pico-8 play session: no input (idle)

[t = 1 s] idle ~1s (no d-pad/buttons)
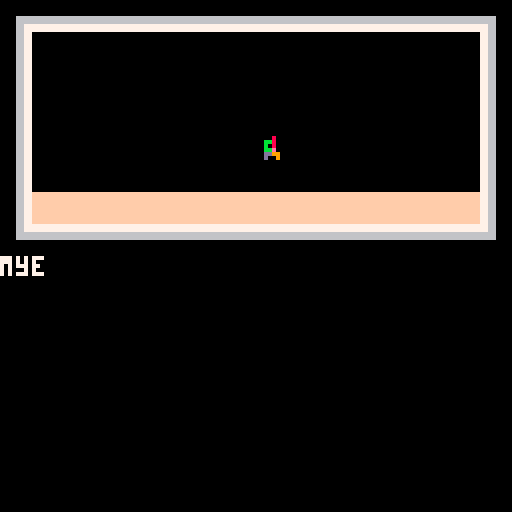
[t = 2 s] idle ~2s (no d-pad/buttons)
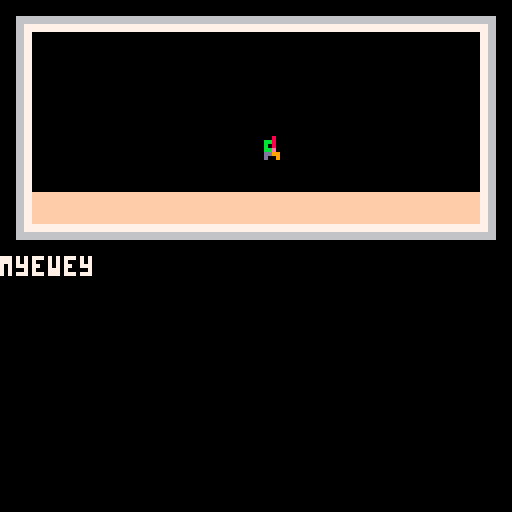
[t = 4 s] idle ~4s (no d-pad/buttons)
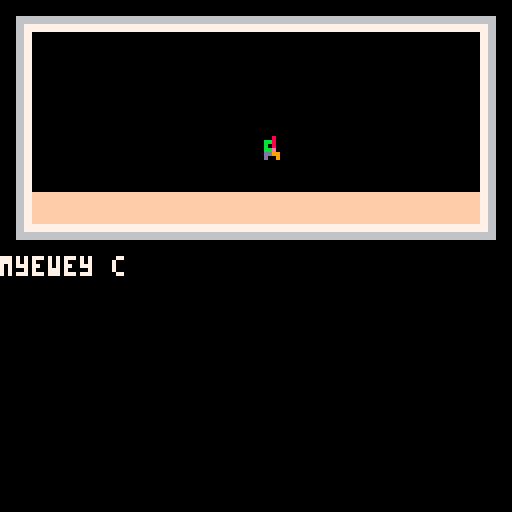
[t = 6 s] idle ~6s (no d-pad/buttons)
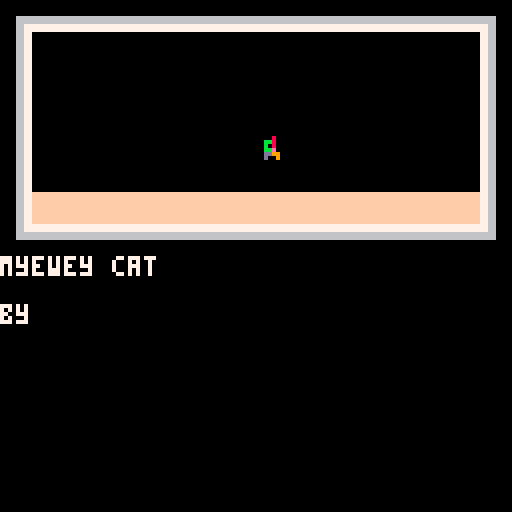
[t = 8 s] idle ~8s (no d-pad/buttons)
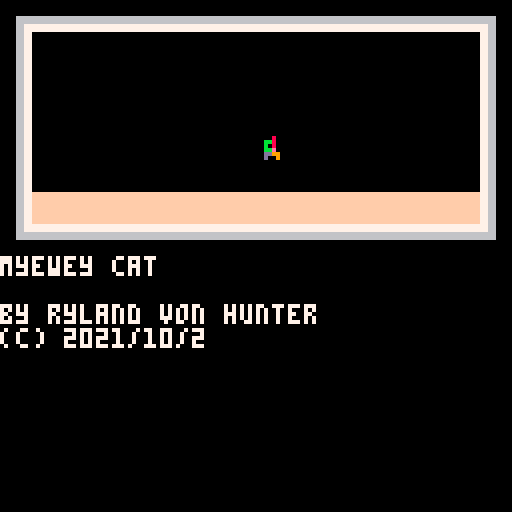

pico-8 cartridge
version 33
__lua__
	-- pooh
-- by ryland von hunter

start_page = 0

pages = { 

[[
myewey cat

by ryland von hunter
(c) 2021/10/26

its not a game its a moovey 

hit ➡️ or ❎ to go to next
page.
]],

-- p1
[[

]],
--
	
-- p2
[[

]],

-- p3
[[

]],


-- p4
[[

]],

-- p5
[[

]],

-- p6
[[

]],

-- p7
[[

]],

-- p8
[[

]],

-- p9
[[

]],

-- p10
[[

]],

-- p11
[[

]],

-- p12
[[

]],

-- p13
[[

]],

-- p14
[[

]],

-- p15
[[

]],

-- p16
[[

]],

-- p17
[[

]],

-- p18
[[


]],

-- p19
[[

]],

-- p20
[[

]],

-- p21
[[

]],

-- p22
[[

]],

-- p23
[[

]],

-- p24
[[

]],

-- p25
[[

]],

-- p26
[[
 
]],

-- p27
[[

]],

-- p28
[[

]],

-- p29
[[

]],

---- p30
--[[
--
--]]
--
---- p31
--[[
--
--]]

} 

-->8
-- text box code

function tb_init(voice,string) -- this function starts and defines a text box.
	reading=true -- sets reading to true when a text box has been called.
	tb={ -- table containing all properties of a text box. i like to work with tables, but you could use global variables if you preffer.
	str=string, -- the strings. remember: this is the table of strings you passed to this function when you called on _update()
	voice=voice, -- the voice. again, this was passed to this function when you called it on _update()
	i=1, -- index used to tell what string from tb.str to read.
	cur=0, -- buffer used to progressively show characters on the text box.
	char=0, -- current character to be drawn on the text box.
	x=0, -- x coordinate
	y=64, -- y coordginate
	w=127, -- text box width
	h=60, -- text box height
	col1=0, -- background color
	col2=-1, -- border color (< 0 for no border)
	col3=7, -- text color
	}
end

function tb_next_btnp()
  return btnp(5) or btnp(1) or btnp(0) or btnp(4)
end

function te_is_complete()
  if (te == nil) return true
  return #te.str == te.i and te.char == #te.str[te.i]
end

function tb_update()  -- this function handles the text box on every frame update.
	if tb.char<#tb.str[tb.i] then -- if the message has not been processed until it's last character:
		tb.cur+=0.5 -- increase the buffer. 0.5 is already max speed for this setup. if you want messages to show slower, set this to a lower number. this should not be lower than 0.1 and also should not be higher than 0.9
		if tb.cur>0.9 then -- if the buffer is larger than 0.9:
			tb.char+=1 -- set next character to be drawn.
			tb.cur=0	-- reset the buffer.
			if (ord(tb.str[tb.i],tb.char)!=32) sfx(tb.voice) -- play the voice sound effect.
		end
		if tb_next_btnp() then 
		  tb.char=#tb.str[tb.i] -- advance to the last character, to speed up the message.
		  return true -- return true if you eat a button press
		end
	elseif tb_next_btnp() then -- if already on the last message character and button ❎/x is pressed:
		if #tb.str>tb.i then -- if the number of strings to disay is larger than the current index (this means that there's another message to display next):
			tb.i+=1 -- increase the index, to display the next message on tb.str
			tb.cur=0 -- reset the buffer.
			tb.char=0 -- reset the character position.
		else -- if there are no more messages to display:
			reading=false -- set reading to false. this makes sure the text box isn't drawn on screen and can be used to resume normal gameplay.
		end
		return false
	end
	return false
end

function tb_draw() -- this function draws the text box.
	if reading then -- only draw the text box if reading is true, that is, if a text box has been called and tb_init() has already happened.
		rectfill(tb.x,tb.y,tb.x+tb.w,tb.y+tb.h,tb.col1) -- draw the background.
		if tb.col2 >= 0 then
		rect(tb.x,tb.y,tb.x+tb.w,tb.y+tb.h,tb.col2) -- draw the border.
		print(sub(tb.str[tb.i],1,tb.char),tb.x+2,tb.y+2,tb.col3) -- draw the text.
  else
		print(sub(tb.str[tb.i],1,tb.char),tb.x,tb.y,tb.col3) -- draw the text.  
  end
	end
end
-->8
-- book code




last_page = 0
current_page = start_page + 1
records = nil
frame = 0
function _init()
  reading=false
--  tb_init(0, { pages[current_page] })
  scan_sprites()
  
end


  

function _update()
  frame += 1
  if reading then
    if (tb_update()) return
  end
  if last_page != current_page then
    last_page = current_page
    tb_init(0, { pages[current_page] })
    records = nil
    my_draw()
    page_change(current_page - 1)
    return 
  else
  if reading or te_is_complete() then
    if btnp(➡️) or btnp(❎) then
      current_page += 1
    end
    if btnp(⬅️) or btnp(4) then
      current_page -= 1
    end
    if current_page > #pages 
    or current_page < 1 then
      sfx(1)
    end
    current_page = clamp(current_page, 1, #pages)
  end
  end
  
  
end

function draw_page(page)
  local i = page - 1
		map((i % 8) * 16,flr(i / 8) * 8, 
		0,0, 
		16, 8)
  if records == nil then
		  records = anim_scan_map((i % 8) * 16,flr(i / 8) * 8, 
		  0,0, 
		  16, 8)
		end
		
		--print(pages[page], 0, 64)
end

function my_draw()
  cls()
  draw_page(current_page)
  
end
  
function _draw()
  tb_draw()
  if records ~= nil and frame % 20 == 0 then 
		  anim_map(records)
		end
end

function clamp(x, a, b)
  return max(a, min(b,x))
end
-->8
-- sprite flag animation
function set_default(t, d)
  local mt = {__index = function() return d end }
  setmetatable(t, mt)
end

function scan_sprites() 
  animated_sprites = {}
--  set_default(animated_sprites, {})
  for i = 1, 255, 1
  do
    local flag = fget(i)
    if flag ~= 0 then
      local sprites = animated_sprites[flag]
      if sprites == nil then
        sprites = {}
        animated_sprites[flag] = sprites
      end
      add(sprites, i)
--      print("found one")
    end
--    print("hi")
  end
end

function reverse_lookup(t, v)
  for k,value in pairs(t) do
    if value == v then
      return k
    end
  end
  return nil
end

function anim_scan_map(cx, cy, sx, sy, cw, ch)
  local records = {}
  for i = cx, cx + cw, 1 do
    for j = cy, cy + ch, 1 do
      local s = mget(i, j)
      local f = fget(s)
      local sprites = animated_sprites[f]
      if sprites ~= nil then
        add(records, { x = i - cx + sx,
        y = j - cy + sy,
        f = f,
        index = reverse_lookup(sprites, s) })
      end
    end
  end
  return records
end

function anim_map(records)
  for i = 1, #records, 1 do
    local r = records[i]
    local sprites = animated_sprites[r.f]
    r.index += 1
    if r.index > #sprites then
      r.index = 1
    end
    rectfill(r.x * 8, r.y * 8, r.x * 8 + 7, r.y * 8 + 7, 0)
    spr(sprites[r.index], r.x * 8, r.y * 8)
--spr(sprites[r.index], 0, 0)
    sprite_change(sprites[r.index])

  end
end

function show_sprites(n)
  local f = fget(n)
  print("sprite "..n)
  print("flag "..f)
  print("sprites in animation:")
  for s in all(animated_sprites[f]) do
    print("  "..s)
  end
end

function next_sprite()
  local s = nil
  for i = 1,255 do
    if animated_sprites[i] == nil then
      s = i
      break
    end
  end
  print("next available sprite is")
  print(flag_to_bits(s))
end

function flag_to_bits(n)
-- low to high to match on/off
-- buttons in sprite editor  
  local str = ""
--  for i = 7,0,-1 do
  for i = 0,7,1 do
    if n & (1 << i)	~= 0 then
      str = str.."1"
    else
      str = str.."0"
    end
  end
  return str
end
-->8


function page_change(page)
--  if page ==8 then
--    music(00) -- starts music
--  elseif page >8 then
-- -- cep playing for ever
--  elseif page== 3 then 
--  music(1) 
--  else
--  music(-1)
--  
--  end 
end
  
function sprite_change(number)
--  if number == 220 then
--    --sfx(6)
--    music(2)
--  elseif number == 154 then
--    sfx(9)
--  end
end
__gfx__
00000000099000000000000000000000009900000000000000000000000000000000000000000000005500000000000000000000000000000000000000000000
00000000099999000e00000004000000009999900000000000000000000000000000000000000000005255507000007000000000000000000000000000000000
007007000095995000eee00000444000000959950000000000000000000000000000000000000000005257570070000000000000000000000000000000000000
000770000099990000e5e50000454500000999900000000000000000000000000000000000000000000055660000707000070700000000000000000000000000
000770000088880000eee00000444000000559900aa0aa000000000000aa0aa00000000000000006555555660000000000009000000000330303300000000000
00700700098888900e888e0004ccc400000999990a20a20000000000002a02a00000000000000060555550000000000000000000000033333333330333000000
000000000099990000eee00000444000909559900a20a20000440440002a02a00440440000000e00555550000000000000000000000333333333333333300000
000000000090090000e0e00000404000090900900a20a20000420420002a02a00240240000000000500050000000000000000000000333333333333333330000
cccccccc000009900000000000000000000099000aaaa00000444400000aaaa00044440000005500000000000008788700000000000033333333333333330000
c000000c00999990000000e0000000400999990000a5aa500004544505aa5a005445400005552500000000000007878800000000000003333333333333330000
c000a0ac05995900000eee00000444005995900000aaaa000004444000aaaa000444400075752500000000000007878700000000000033333333333333300000
c000a0ac00999900005e5e000054540009999000000aa00000004400000aa0000044000066550000000000000008787800900500000033333333333333330000
c90090ac00888800000eee0000044400099550000aaaaaa0004444440aaaaaa04444440066555555600000000007878799889990000333333333333333330000
c9990a0c0988889000e888e0004ccc409999900000aaaa004004444000aaaa000444400400055555060000000000040009889990000333333333333333300000
c909a0ac00999900000eee00000444000995590900aaaa004444444000aaaa00044444440005555500e000000000040009889590000033333333333333330000
cccccccc00900900000e0e00000404000900909000a00a000004004000a00a000400400000050005000000000000040099889999000003333333333333300000
44499944ccc999cc00009900000000000000990000000000777777770000cc000000000077777777000000000000040044499944000003333333333333300000
44999994cc99999c09999900000000000999990000000000777777770000c0c00000000077777777000000000000040044999994000003333333333333000000
44999994cc99999c59959000000000005995900000000000777777770000cc000000000077707077000000000000040044999994000000333333333330000000
44999994cc99999c0999900000707000e99990000000000077077077000ccccc0000000077777777000707000000040044999994000000004333443400000000
44999094cc99909c09955000000700000995500000000000777777770000ccc00000000077779777000050000000040044999094000000004444444400000000
44999994cc99999c99999000007070009999900000044400777777770000ccc0007070707707707700000000000ffff044999994000000004444444400000000
44999994cc99999c09955909000000000995590900096900777777770000ccc00077777077000077000000000004444044999994000000004444444400000000
44999994cc99999c09009090000000000900909000044400777777770000c0c0007707707777777700000000000ffff044999994000000004444444400000000
00000000111111112222222233333333444444445555555566666666777777778888888899999999aaaaaaaabbbbbbbbccccccccddddddddeeeeeeeeffffffff
00000000111111112222222233333333444444445555555566666666777777778888888899999999aaaaaaaabbbbbbbbccccccccddddddddeeeeeeeeffffffff
00000000111111112222222233333333444444445555555566666666777777778888888899999999aaaaaaaabbbbbbbbccccccccddddddddeeeeeeeeffffffff
00000000111111112222222233333333444444445555555566666666777777778888888899999999aaaaaaaabbbbbbbbccccccccddddddddeeeeeeeeffffffff
00000000111111112222222233333333444444445555555566666666777777778888888899999999aaaaaaaabbbbbbbbccccccccddddddddeeeeeeeeffffffff
00000000111111112222222233333333444444445555555566666666777777778888888899999999aaaaaaaabbbbbbbbccccccccddddddddeeeeeeeeffffffff
00000000111111112222222233333333444444445555555566666666777777778888888899999999aaaaaaaabbbbbbbbccccccccddddddddeeeeeeeeffffffff
00000000111111112222222233333333444444445555555566666666777777778888888899999999aaaaaaaabbbbbbbbccccccccddddddddeeeeeeeeffffffff
0000000000099000000000000000000000000000000990000000000000000000000000000000000000000000000000000000a000000000000000000000000000
0000000000a99a0000000000000000000000000000a99a000000000000000000000000000000000000000000000000000000a000000000000000000000050000
00000000009aa900000000000080000000070000009aa9000000000000000000000000000000000000000000000000000000a000000000000000000000005550
00000000009999000000000005555000000000700099990000000000000000000000000000000000000000000000000000444440000770000000000000005050
0099900000099000000099a0055550000000000000099000000040000444000000aa0aa00000000000000000000099a00040004000075a000000000005555550
044444000000000000099a99004000000700000000000000000404000444000000a20a20000004000044000000099a9900400040007770000000000005555500
004440000000000000099a99004000000000700000000000000eee000040000000a20a20040000400004040400099a9900444440007700000000000005555500
0044400000000000000099a0004000000000000000000000000eee000040000000a20a200044444444444444000099a00000000000909000cccccccc05000500
000000000000000000000000000b00000000000000000000000000000000000000000000000000000000000000000000000000000000000c0000a000c0000000
0000000000000000000000000bbbbb000000000000000000000000000000000000000000000000000000000000000000000000000000000c0000aa0ac0000000
00000000000000000000000000bbb0000000004400000000000000000000000000000800000000000099a00000000000000000000000000c00000a0ac0000000
00000000000000000000000000999000040004400000000000000000000000000005555000000000099a990000000000000000000000000c90090aaac0000000
00000000000000000000000000999000044444000033300000000000000000000005555000000000099a990000000000000000000000000cc9c90cacc0000000
007cccc00b0b000b00000000009990000444455003333300004040400040000000000400000000000099a0000099a000000007000000000c9c990acac0000000
0044444009090b090000990b000900000444555503333300004444400444000000000400004440000044400009444900000007000000000c09900aaac0000000
0040004044444444009999bb0009000004000550003330000044f4400444000000000400044444000444440004444490000007000000000c00000000c0000000
0000000000000000000000000000000044499944444999440000000000000000000000000000000000000000000000000000000000000000cccccccc00000000
0444440000444440000000e000000000449999944499999400444440000500000000000000005000000000000000000000000000000000000000000000000000
044fff0000fff440000eee0000000400449999944499999400404040000555000000000000555000000000000000000000000000000008000000000000000000
04f5ff5005ff5f40005e5e000000444044999994449999940044a440000505000000000000505000000000000000888800000000000555500000000000000000
00ffff0000ffff00000eee0000004440449990944499909404444444000555000000000000555000000bb0000000888800aa0aa0000555500000000000000000
00ffff0000ffff0000e888e00000444044999994449999940004440000566000000000000006650000bbbb0000008888002a02a0000004000000000000000000
000f00000000f000000eee000000444044999994449999940004440000066500000000000056600000bbbb0000008888002a02a0000004000000000000088800
00ccc000000ccc00000e0e00000004004499999444999994000a0a00005050000000070000050500000bb00000000000002a02a0000004000000000000088800
00ccc000000ccc000000000000000000007777700000000000000000000888000000000000040440000000000000000000000000000099000004044000000000
00ccc000000ccc000005000000005000007777700044444000000000007777700000000000404040000000000000000000000000099999000040404000000000
0fcccf0000fcccf0000555000055500000707070004040400000000000707070000000004444a4000000000000ccccc000000000599590004444a40000090090
00888000000888000005050000505000007777700044a440000000000077878000000000444444440000000000c000c000000000099990004444444400099999
008880000008880000055500005550000070707004444444004444400074488000000000004444440000000000c0c0c0000000000aaaa0000044444400090909
00f0f000000f0f0000566000000665000077777000044400000040000000500000007000004444000eeeee0000caaac00000a8a09aaaa0000044440009999099
00f0f000000f0f000006650000566000007070700004440000044400000999050000e000004444000e0e0e0000ccccc000008a800aaaa9090044440009999990
0040400000040400005050000005050000777770000a0a0000004000000999500000e00000a00a000ee0ee00000000000000a8a00900909000a00a0009000090
0000000000000000000000000099000000000000cccccccc00000000000000000000000000000000000000000000000000000000000000000099000000000000
0000000000000000000000000099000000000000cc9ccccc00000000000500000000000000000000000000000000000000000000000000000099000000000000
000a00a000000000000000009999999900000000ccc959cc00000000000055500000000000000000000000000000000000000000000000009999999900000000
00aaaaa000000000000000009909099900000000cc9ccccc00000000000050500000000000000000000000000000000000000000000000009909099900000000
00a0a0a000000000000000009990990000000000ccccc9cc0000000005555550000000000000a00000000000000cccc000000000000000009990990000000000
a0aa0aa000000000000000000099000000000000cccccc9900000000055555000900a0090900000900000000000c5c5000000000000000000099000000000000
0aaaaa0000000000000000000099000000000000ccccc9cc0000000005555550000000000000000000000000000cc5c000000000000000000099000000000000
00a00a0000000000000000000000000000000000cccccccc0000000005000500aaaaaaaaaaaaaaaa00000000cccccccc00000000000000000000000000000000
000000008888888000000000009900000000000000ccccc00ccccc000000000000000000000000000000000000000000aaaaaaaaaaaaaaaa0000000000000000
000000008888888000000000009999900000000000c5c5c00c5c5c0000000000000000000cccccc00000000005555550aaaaaaaaaaaaaaaa0000000000000000
000000008888888000000000000959950000000000cc5cc00cc5cc0005555000000000000cc5c5c0000000000595995000000000000000000000000000000000
0000a0008888888000000000000999900000000000ccccc00ccccc0005505000000000000ccc5cc0000000000599995000000000000000000000000000000000
00000a00888888800000000000055990000000000000cc0000cc000005005000000000000cccccc0000000000599c95000000000000000000000000000000000
000aaa0088888880000000000009999900000000000cccc00cccc000000000000000000000ccc000000000000555555000000000000000000000000000000000
000a0a00888888800000000090955990000000000000cc0000cc000000000000000000000ccccc00000000000555555000000555000005550000000000000000
0000000088888880000000000909009000000000000c0c0000c0c000000000000000000000c0c0000000000000000000aaaaa505bbbbb5050000000000000000
00000000000000000000000000000000000000000000000000000000000000000000000077777777000000000000000000000000000000000000000000000000
00050000000000000000000000000000000000000000000000000000000000000000000077777777000000000005000000000000000000000000000000000000
0005500000008000000080000000800000008000000000000000000000000000000000000c0c0c0c000000000000555000000000000000000000000000000000
0005500000bb800000bb800000bb800000bb80000000000000000000000000000000000000000000000000000000505000000000000000000000000000000000
0056650000b0800000b0800000b0800000b080000000000000000000000000000000000000000000000000000555555000000000000000000000000000000000
0006600000bbe00000bbe00000bbe000005be00000000000000000000900a0900000000000000000000000000555550000000000000000000000000000000000
0050500000dd99000add990000dd990000dd99000000000000000000000000000000000000000555000000000555550000000000000000000000000000000000
0000000000d0090000d0090000d0090000d0090000000000ccccccccaaaaaaaa00000000aaaaa505000000000500050000000000000000000000000000000000
0000990000000000000000000000000000000000cccccccc00000000000000000000000077777777000000000000000000000000000000000000000000000000
0999990000000000000000000000000000000000ccc9cccc00005000000050000000000077777777000000000000000000000000000000000000000000000000
599590000000a0000000a0000000900000008000ccc5cccc0555000005550000000000000c0c0c0c00000000000090000000a0000000a0000000900000000000
0999900000aaa00000aaa0000099900000bb8000ccc9cccc05050000050500000000000000000000000000000099900000aaa00000aaa0000099900000000000
0995500000a0a00000a0a0000090900000b08000cc9c9ccc05555550055555500000000000000000000000000090900000a0a00000a0a0000090900000000000
9999900000aaa00000aaa000009990000ebbe000ccccc95900555550005555500000000000000000000000000099900000aaa00000aaa0000099900000000000
0995590900aaaa000aaaaa000099990000dd9900cccccccc05555550005555500000000000000555000000000999990000aaaa000aaaaa000099990000000000
0900909000a00a0000a00a000090090000d00900cccccccc005000500050005000000000bbbbb505000000000090090000a00a0000a00a000090090000000000
00000000000000000000000000000000000000000000000000000000000000000000000000000000000000000000000000000000000000000000000000000000
00000000000000000000000000000000000000000000000000000000000000000000000000000000000000000000000000000000000aaa000000000000000000
00777700000770000077770000777700007007000077770000777700007777000077770000777700007777000000000000000000000aaa000000000000000000
00700700000070000000070000000700007007000070000000700000000007000070070000700700007007000000000000000000aaaaaaa00000000000000000
00777700000070000077770000777700007777000077770000777700000007000077770000777700007007000000000000000000aaaaaaaa0000000000000000
00700000000070000070000000000700000007000000070000700700000007000070070000000700007007000000000000000000aaaaaaaa0000000000000000
00700000007777000077770000777700000007000077770000777700000007000077770000777700007777000000000000000000000aaaaa0000000000000000
00000000000000000000000000000000000000000000000000000000000000000000000000000000000000000000000000000000000aaa000000000000000000
00000000000000000000000000bbbb000000000000bbbb0000000000000000000000000000000000000000000000000000000000000000000000000000000000
00000000000000000000000000ebbe0000000000009bb90000000000000000000000000000000000000000000000000000000000000000000000000000000000
00000000000000000000000000bbbb000000000000bbbb0000000000000000000000000000000000000000000000000000000000000808080000000000000000
00000000000000000000000000ebbe0000000000009bb900000000000000000000000000000000000000000000000000000000000000aaa00000000000000000
00006666666666666666000000bbbb000000000000bbbb00000000000000000000000000000000000000000000000000000000000000a0a00000000000000000
0000666666666666666600000000f000000000000000f000000000000000000000000000000000000000000000000000000000008888aa800000000000000000
0000667777777777776600000000f000000000000000f00000000000000000000000000000000000000000000000000000000000bbb8aa000000000000000000
0000667777777777776600000000f000000000000000f0000000000000000000000000000000000000000000000000000000000000b890900000000000000000
00006677000000007766000000bbbb000000000000000000000000000000000000bbbb0000000000000000000000000000000000000000000ddddd0000000000
000066770000000077660000008bb8000000000000000000000000000000000000dbbd0044444400000000000000000000000000000000000d5d5d0000000000
00006677000000007766000000bbbb000000000000000000000000000000000000bbbb0045454500000000000000000000000000000000000ddddd0000000000
000066770000000077660000008bb8000000000000000000000000000000000000dbbd0044444400000000000000000000000000000000000dd5dd0000000000
00006677000000007766000000bbbb000000000000000000000000000000000000bbbb00545454000000000000000000000000000000000000ddd00000000000
0000667700000000776600000000f000000000000000000000000000000000000000f00044444400000000000000000000000000000000000ddddd0000000000
0000667700000000776600000000f000000000000000000000000000000000000000f000000400000000000000000000000000000000000000ddd00000000000
0000667700000000776600000000f000000000000000000000000000000000000000f000000400000000000000000000000000000000000000d0d00000000000
000066777777777777660000000000000000000000000000555d5550000000000555d555000000000005c5c00000000000000000000000000000000000000000
0000667777777777776600000000000000000000000000005d5d5d500000000005d5d5d500000000000c5cc00000000000000000000000000000000000000000
000066666666666666660000000000000000000000000000ddddddd0000000000ddddddd00000000000cccc00000000000000000000000000000000000088808
000066666666666666660000000000000000000000000000ddd5ddd0000000000ddd5ddd000000000000cc000000000000000000000000000000000000088888
00000000000000000000000000000000000000000000000000ddd00000000000000ddd0000000000000cccc00000000000000000000000000000000000088888
0000000000000000000000000000000000000000000000000ddddd000000000000ddddd0000000000000cc000000000000000000000000000000000000088888
00000000000000000000000000000000000000000000000000ddd00000000000000ddd0000000000000c00c00000000000000000000000000000000000888888
00000000000000000000000000000000000000000000000000d0d00000000000000d0d0000000000000000000000000000000000000000000000000000000000
__gff__
0000000000000000000000000000000000000000000000000000000000000000000001000100000000000000010000000000000000000000000000000000000000000010004000000200004000000000000000000000000010000000000000000000800000010420002000000200000000000000000000000000000000000400
00050000e0ab00079f9f0000000000e0f07f0083000000002000110000000000005f5f000000008f0f00000700007f00f0fffffe50ab1f1f000008fefffffe000000000000000000000000000000000000000000000000c00000007c7c0000000000000000001000000000606000000f00000000080000000000001000c00000
__map__
d0d1d1d1d1d1d1d1d1d1d1d1d1d1d1d2d0c0c1d1d1d1d1d1d1d1d1d1d1d1d1d2d0c0c2d1d1d1d1d1d1d1d1d1d1d1d1d2d0c0c3d1d1d1d1d1d1d1d1d1d1d1d1d2d0c0c4d1d1d1d1d1d1d1d1d1d1d1d1d2d0c0c5d1d1d1d1d1d1d1d1d1d1d1d1d2d0c0c6d1d1d1d1d1d1d1d1d1d1d1d1d2d0c0c7d1d1d1d1d1d1d1d1d1d1d1d1d2
e00000000000000000000000000000e2e00000000000000000000000000000e2e00000000000000000000000000000e2e00000000000000000000000000000e2e00000000000000000000000000000e2e00000000000000000000000000000e2e00000000000000000000000000000e2e00000000000000000000000000000e2
e00000000000000000000000000000e2e00000000000000000000000000000e2e00000000000000000000000000000e2e00000000000000000000000000000e2e00000000000000000000000000000e2e00000000000000000000000000000e2e00000000000000000000000000000e2e00000000000000000000000000000e2
e00000000000000000000000000000e2e00000000000000000000000000000e2e00000000000000000000000000000e2e00000000000000000000000000000e2e00000000000000000000000000000e2e00000000000000000000000000000e2e00000000000000000000000000000e2e00000000000000000000000000000e2
e000000000000000a3000000000000e2e00000000000000000000000000000e2e00000000000000000000000000000e2e00000000000000000000000000000e2e00000000000000000000000000000e2e00000000000000000000000000000e2e00000000000000000000000000000e2e00000000000000000000000000000e2
e00000000000000000000000000000e2e00000000000000000000000000000e2e00000000000000000000000000000e2e00000000000000000000000000000e2e00000000000000000000000000000e2e00000000000000000000000000000e2e00000000000000000000000000000e2e00000000000000000000000000000e2
e03f3f3f3f3f3f3f3f3f3f3f3f3f3fe2e00000000000000000000000000000e2e00000000000000000000000000000e2e00000000000000000000000000000e2e00000000000000000000000000000e2e00000000000000000000000000000e2e00000000000000000000000000000e2e00000000000000000000000000000e2
f0f1f1f1f1f1f1f1f1f1f1f1f1f1f1f2f0f1f1f1f1f1f1f1f1f1f1f1f1f1f1f2f0f1f1f1f1f1f1f1f1f1f1f1f1f1f1f2f0f1f1f1f1f1f1f1f1f1f1f1f1f1f1f2f0f1f1f1f1f1f1f1f1f1f1f1f1f1f1f2f0f1f1f1f1f1f1f1f1f1f1f1f1f1f1f2f0f1f1f1f1f1f1f1f1f1f1f1f1f1f1f2f0f1f1f1f1f1f1f1f1f1f1f1f1f1f1f2
d0c0c8d1d1d1d1d1d1d1d1d1d1d1d1d2d0c0c9d1d1d1d1d1d1d1d1d1d1d1d1d2d0c0c1cad1d1d1d1d1d1d1d1d1d1d1d2d0c0c1c1d1d1d1d1d1d1d1d1d1d1d1d1e0c0c1c2d1d1d1d1d1d1d1d1d1d1d1d2d0c0c1c3d1d1d1d1d1d1d1d1d1d1d1d2d0c0c1c4d1d1d1d1d1d1d1d1d1d1d1d2d000c1c5d1d1d1d1d1d1d1d1d1d1d1d2
e00000000000000000000000000000e2e00000000000000000000000000000e2e00000000000000000000000000000e2e00000000000000000000000000000e2e00000000000000000000000000000e2e00000000000000000000000000000e2e00000000000000000000000000000e2e00000000000000000000000000000e2
e00000000000000000000000000000e2e00000000000000000000000000000e2e00000000000000000000000000000e2e00000000000000000000000000000e2e00000000000000000000000000000e2e00000000000000000000000000000e2e00000000000000000000000000000e2e00000000000000000000000000000e2
e00000000000000000000000000000e2e00000000000000000000000000000e2e00000000000000000000000000000e2e00000000000000000000000000000e2e00000000000000000000000000000e2e00000000000000000000000000000e2e00000000000000000000000000000e2e00000000000000000000000000000e2
e00000000000000000000000000000e2e00000000000000000000000000000e2e00000000000000000000000000000e2e00000000000000000000000000000e2e00000000000000000000000000000e2e00000000000000000000000000000e2e00000000000000000000000000000e2e00000000000000000000000000000e2
e00000000000000000000000000000e2e00000000000000000000000000000e2e00000000000000000000000000000e2e00000000000000000000000000000e2e00000000000000000000000000000e2e00000000000000000000000000000e2e00000000000000000000000000000e2e00000000000000000000000000000e2
e00000000000000000000000000000e2e00000000000000000000000000000e2e00000000000000000000000000000e2e00000000000000000000000000000e2e00000000000000000000000000000e2e00000000000000000000000000000e2e00000000000000000000000000000e2e00000000000000000000000000000e2
f0f1f1f1f1f1f1f1f1f1f1f1f1f1f1f2f0f1f1f1f1f1f1f1f1f1f1f1f1f1f1f2f0f1f1f1f1f1f1f1f1f1f1f1f1f1f1f2f0f1f1f1f1f1f1f1f1f1f1f1f1f1f1f2f0f1f1f1f1f1f1f1f1f1f1f1f1f1f1f2f0f1f1f1f1f1f1f1f1f1f1f1f1f1f1f2f0f1f1f1f1f1f1f1f1f1f1f1f1f1f1f2f0f1f1f1f1f1f1f1f1f1f1f1f1f1f1f2
d0c0c1c6d1d1d1d1d1d1d1d1d1d1d1d2d0c0c1c7d1d1d1d1d1d1d1d1d1d1d1d2d0c0c1c8d1d1d1d1d1d1d1d1d1d1d1d2d0c0c1c9d1d1d1d1d1d1d1d1d1d1d1d2d0c0c2cad1d1d1d1d1d1d1d1d1d1d1d2d0c0c2c1d1d1d1d1d1d1d1d1d1d1d1d2d0c0c2c2d1d1d1d1d1d1d1d1d1d1d1d2d0c0c2c3d1d1d1d1d1d1d1d1d1d1d1d2
e00000000000000000000000000000e2e00000000000000000000000000000e2e00000000000000000000000000000e2e00000000000000000000000000000e2e00000000000000000000000000000e2e00000000000000000000000000000e2e00000000000000000000000000000e2e00000000000000000000000000000e2
e00000000000000000000000000000e2e00000000000000000000000000000e2e00000000000000000000000000000e2e00000000000000000000000000000e2e00000000000000000000000000000e2e00000000000000000000000000000e2e00000000000000000000000000000e2e00000000000000000000000000000e2
e00000000000000000000000000000e2e00000000000000000000000000000e2e00000000000000000000000000000e2e00000000000000000000000000000e2e00000000000000000000000000000e2e00000000000000000000000000000e2e00000000000000000000000000000e2e00000000000000000000000000000e2
e00000000000000000000000000000e2e00000000000000000000000000000e2e00000000000000000000000000000e2e00000000000000000000000000000e2e00000000000000000000000000000e2e00000000000000000000000000000e2e00000000000000000000000000000e2e00000000000000000000000000000e2
e00000000000000000000000000000e2e00000000000000000000000000000e2e00000000000000000000000000000e2e00000000000000000000000000000e2e00000000000000000000000000000e2e00000000000000000000000000000e2e00000000000000000000000000000e2e00000000000000000000000000000e2
e00000000000000000000000000000e2e00000000000000000000000000000e2e00000000000000000000000000000e2e00000000000000000000000000000e2e00000000000000000000000000000e2e00000000000000000000000000000e2e00000000000000000000000000000e2e00000000000000000000000000000e2
f0f1f1f1f1f1f1f1f1f1f1f1f1f1f1f2f0f1f1f1f1f1f1f1f1f1f1f1f1f1f1f2f0f1f1f1f1f1f1f1f1f1f1f1f1f1f1f2f0f1f1f1f1f1f1f1f1f1f1f1f1f1f1f2f0f1f1f1f1f1f1f1f1f1f1f1f1f1f1f2f0f1f1f1f1f1f1f1f1f1f1f1f1f1f1f2f0f1f1f1f1f1f1f1f1f1f1f1f1f1f1f2f0f1f1f1f1f1f1f1f1f1f1f1f1f1f1f2
d0c0c2c4d1d1d1d1d1d1d1d1d1d1d1d2d0c0c2c5d1d1d1d1d1d1d1d1d1d1d1d2d0c0c2c6d1d1d1d1d1d1d1d1d1d1d1d2d0c0c2c7d1d1d1d1d1d1d1d1d1d1d1d2d0c0c2c8d1d1d1d1d1d1d1d1d1d1d1d2d0c0c2c9d1d1d1d1d1d1d1d1d1d1d1d2d0c0c3cad1d1d1d1d1d1d1d1d1d1d1d2d0c0c3c1d1d1d1d1d1d1d1d1d1d1d1d2
e00000000000000000000000000000e2e00000000000000000000000000000e2e00000000000000000000000000000e2e00000000000000000000000000000e2e00000000000000000000000000000e2e00000000000000000000000000000e2e00000000000000000000000000000e2e00000000000000000000000000000e2
e00000000000000000000000000000e2e00000000000000000000000000000e2e00000000000000000000000000000e2e00000000000000000000000000000e2e00000000000000000000000000000e2e00000000000000000000000000000e2e00000000000000000000000000000e2e00000000000000000000000000000e2
e00000000000000000000000000000e2e00000000000000000000000000000e2e00000000000000000000000000000e2e00000000000000000000000000000e2e00000000000000000000000000000e2e00000000000000000000000000000e2e00000000000000000000000000000e2e00000000000000000000000000000e2
e00000000000000000000000000000e2e00000000000000000000000000000e2e00000000000000000000000000000e2e00000000000000000000000000000e2e00000000000000000000000000000e2e00000000000000000000000000000e2e00000000000000000000000000000e2e00000000000000000000000000000e2
e00000000000000000000000000000e2e00000000000000000000000000000e2e00000000000000000000000000000e2e00000000000000000000000000000e2e00000000000000000000000000000e2e00000000000000000000000000000e2e00000000000000000000000000000e2e00000000000000000000000000000e2
e00000000000000000000000000000e2e00000000000000000000000000000e2e00000000000000000000000000000e2e00000000000000000000000000000e2e00000000000000000000000000000e2e00000000000000000000000000000e2e00000000000000000000000000000e2e00000000000000000000000000000e2
f0f1f1f1f1f1f1f1f1f1f1f1f1f1f1f2f0f1f1f1f1f1f1f1f1f1f1f1f1f1f1f2f0f1f1f1f1f1f1f1f1f1f1f1f1f1f1f2f0f1f1f1f1f1f1f1f1f1f1f1f1f1f1f2f0f1f1f1f1f1f1f1f1f1f1f1f1f1f1f2f0f1f1f1f1f1f1f1f1f1f1f1f1f1f1f2f0f1f1f1f1f1f1f1f1f1f1f1f1f1f1f2f0f1f1f1f1f1f1f1f1f1f1f1f1f1f1f2
